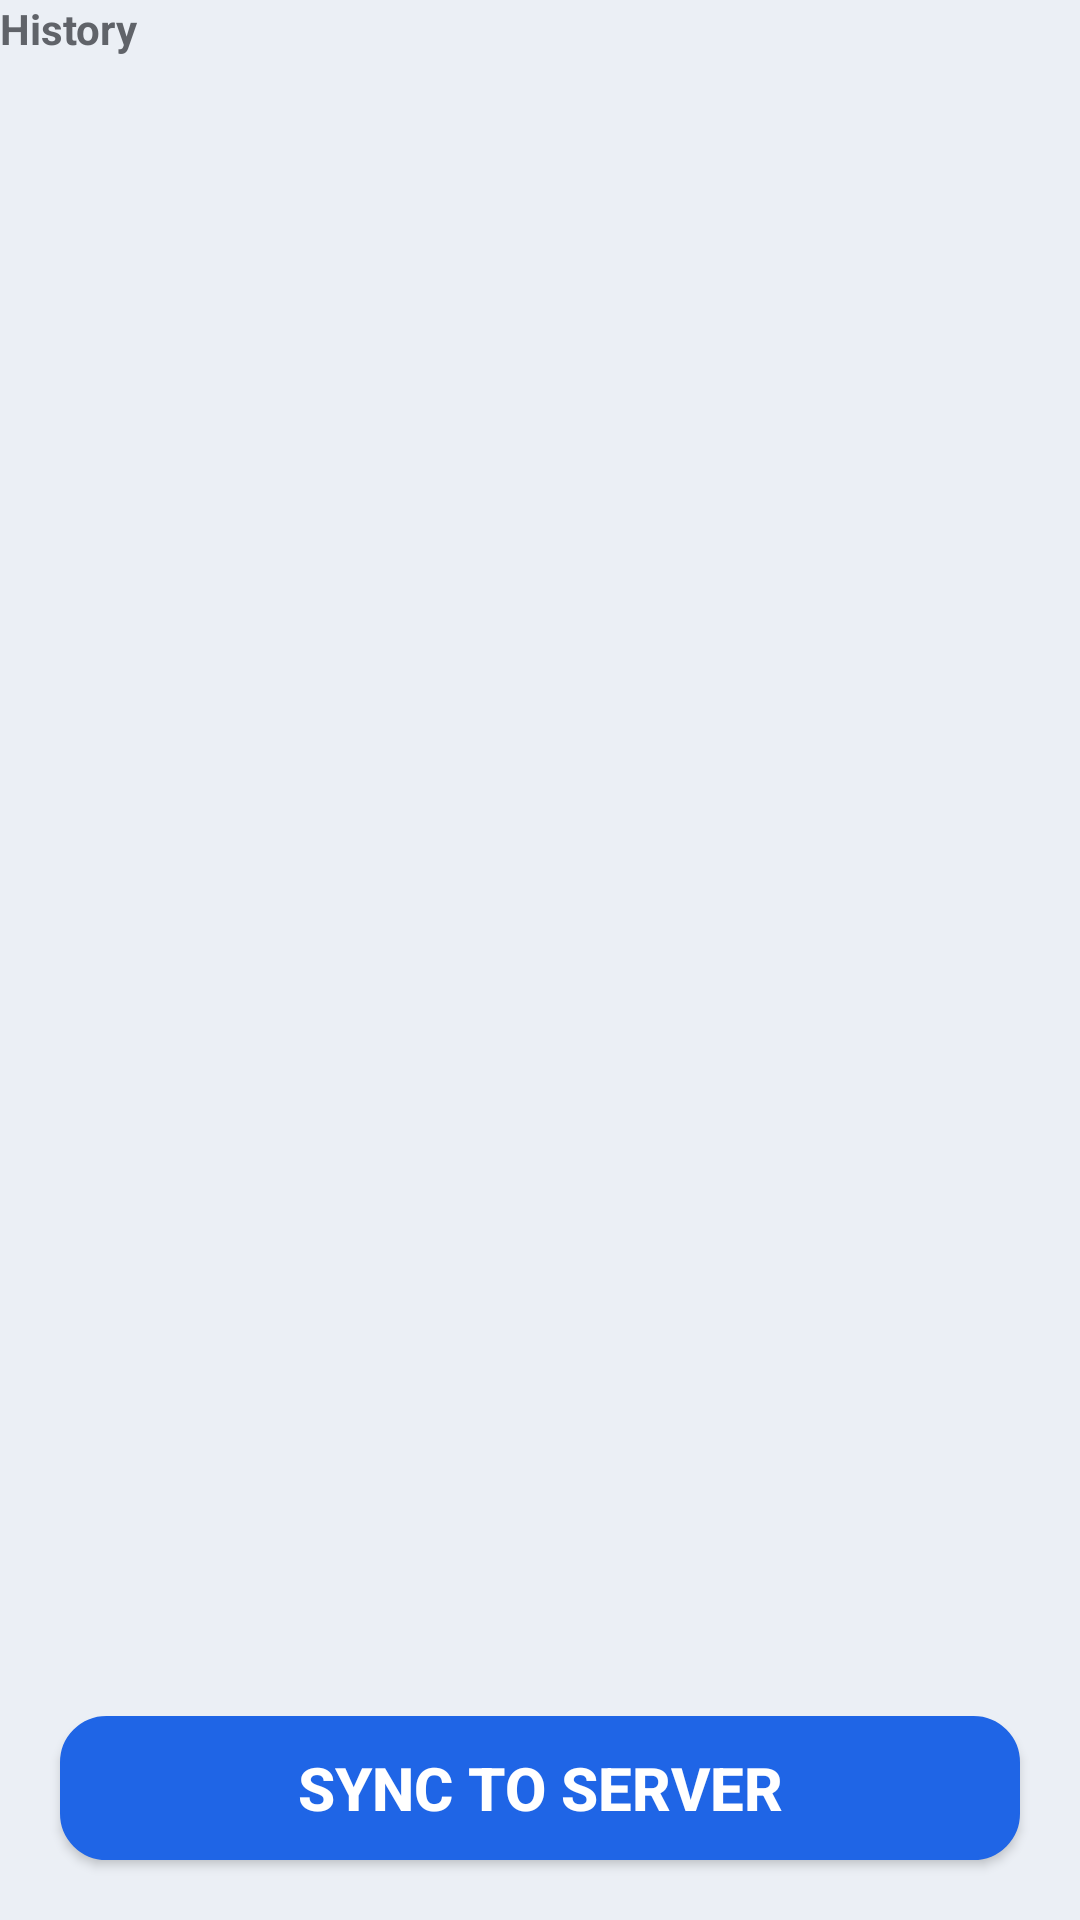

Layout XML and referenced resources for this Android screen:
<!-- AndroidManifest.xml: application theme AppTheme -->
<!-- res/layout/activity_main.xml -->
<?xml version="1.0" encoding="utf-8"?>
<LinearLayout xmlns:android="http://schemas.android.com/apk/res/android"
    android:layout_width="match_parent" android:layout_height="match_parent"
    android:layout_margin="10dp"
    android:background="#ebeff5"
    android:orientation="vertical">

    <RelativeLayout
        android:layout_width="fill_parent"
        android:background="#ebeff5"
        android:layout_height="fill_parent">
        <TextView
            android:id="@+id/textView2"
            android:layout_width="match_parent"
            android:layout_height="wrap_content"
            android:layout_weight="0"

            android:textColor="#606369"
            android:textStyle="bold"
            android:text="History" />
        <androidx.recyclerview.widget.RecyclerView
            android:id="@+id/contact_Recycler"
            android:layout_width="match_parent"
            android:layout_height="match_parent"
            android:layout_marginTop="20dp"
android:layout_marginBottom="80dp"
            android:scrollbars="vertical">

        </androidx.recyclerview.widget.RecyclerView>

    <Button
        android:id="@+id/btn_server"
        android:layout_width="fill_parent"
        android:layout_height="wrap_content"
        android:layout_alignParentBottom="true"
        android:background="@drawable/border"
        android:layout_margin="20dp"
        android:textColor="#FFFFFF"
        android:textSize="20dp"
        android:textStyle="bold"
        android:text="Sync to Server" />

    </RelativeLayout>


    <LinearLayout android:id="@+id/linearLayout1"
        android:layout_width="match_parent" android:layout_weight="0"
        android:layout_height="wrap_content">
        <Button android:text="View Msg" android:id="@+id/btnInbox"
            android:layout_height="wrap_content" android:layout_weight="0.5"
            android:visibility="gone"
            android:layout_width="match_parent"></Button>




    </LinearLayout>
    <ListView android:layout_width="match_parent"
        android:layout_weight="1" android:layout_height="match_parent"
        android:visibility="gone"
        android:id="@+id/lvMsg"></ListView>




</LinearLayout>
<!-- resources referenced by this layout -->
<resources>
  <!-- drawable border (drawable) -->
  <?xml version="1.0" encoding="UTF-8"?>
  <shape xmlns:android="http://schemas.android.com/apk/res/android">
      <solid android:color="#1F65E6"/>
  
      <stroke android:width="1dp"
          android:color="#1F65E6" />
  
      <padding android:left="1dp"
          android:top="1dp"
          android:right="1dp"
          android:bottom="1dp" />
  
      <corners android:bottomRightRadius="15dp"
          android:bottomLeftRadius="15dp"
          android:topLeftRadius="15dp"
          android:topRightRadius="15dp" />
  </shape>
  <style name="AppTheme" parent="Theme.AppCompat.Light.DarkActionBar">
          
          <item name="colorPrimary">@color/colorPrimary</item>
          <item name="colorPrimaryDark">@color/colorPrimaryDark</item>
          <item name="colorAccent">@color/colorAccent</item>
      </style>
  <color name="colorPrimary">#1F65E6</color>
  <color name="colorPrimaryDark">#3700B3</color>
  <color name="colorAccent">#03DAC5</color>
</resources>
